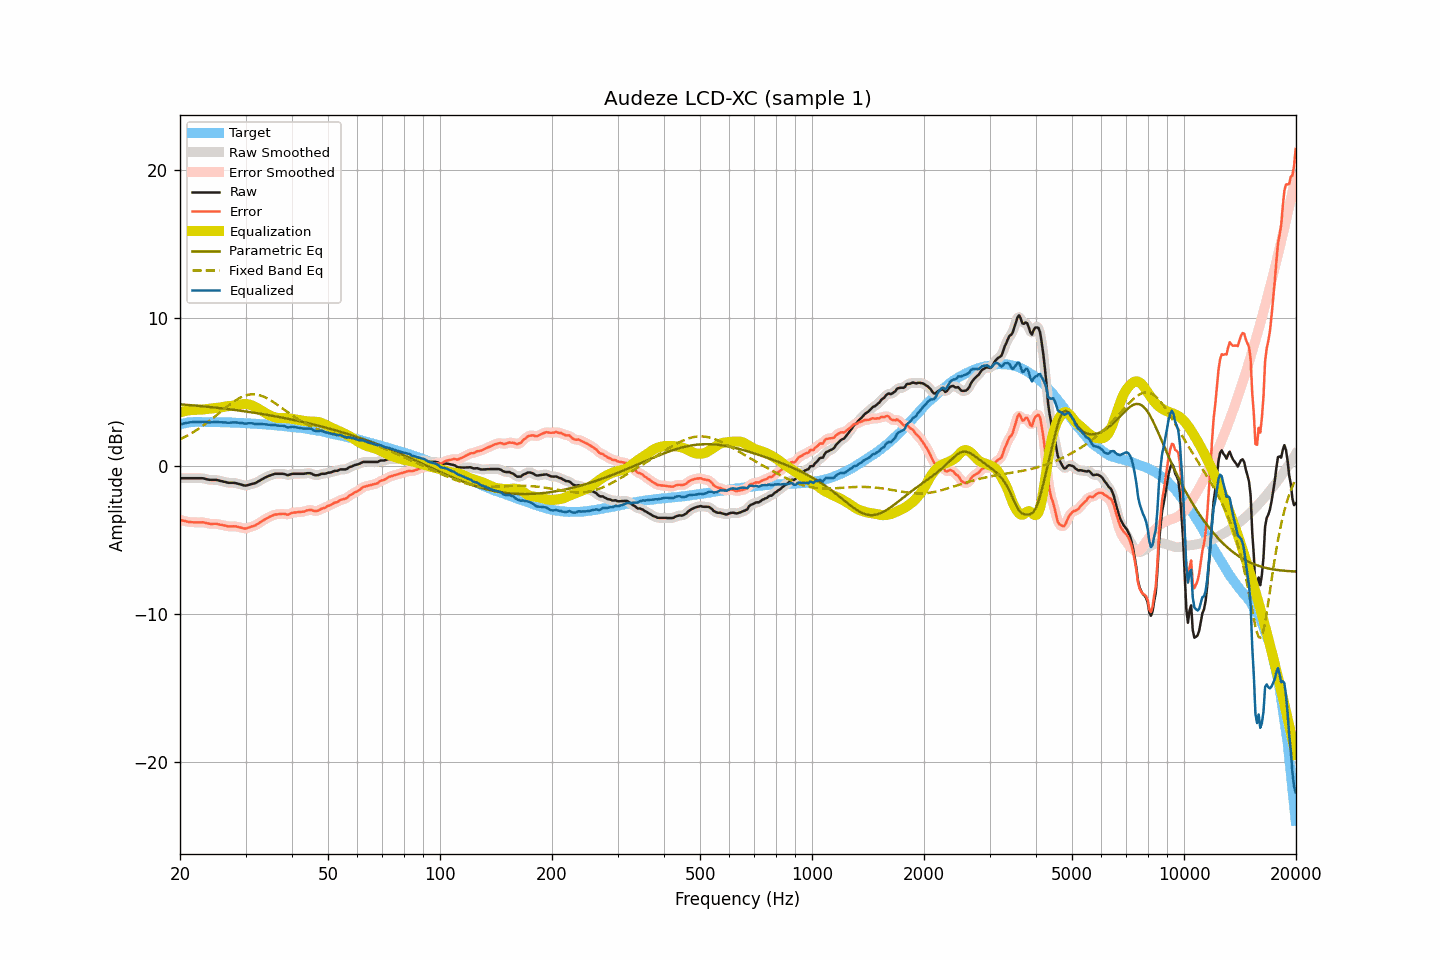

The file beside this chart, header and first rows:
frequency, raw, smoothed, error, error_smoothed, equalization, parametric_eq, fixed_band_eq, equalized_raw, equalized_smoothed, target
20.00, -0.82, -0.82, -3.63, -3.63, 3.63, 4.17, 1.80, 2.81, 2.81, 2.81
20.20, -0.82, -0.82, -3.66, -3.66, 3.66, 4.17, 1.85, 2.84, 2.84, 2.84
20.40, -0.82, -0.82, -3.69, -3.69, 3.69, 4.16, 1.91, 2.87, 2.87, 2.87
20.61, -0.82, -0.82, -3.71, -3.72, 3.72, 4.15, 1.97, 2.90, 2.90, 2.89
20.81, -0.82, -0.82, -3.74, -3.74, 3.74, 4.14, 2.02, 2.92, 2.92, 2.92
21.02, -0.82, -0.82, -3.77, -3.76, 3.76, 4.13, 2.08, 2.94, 2.94, 2.95
21.23, -0.82, -0.82, -3.78, -3.78, 3.78, 4.12, 2.14, 2.95, 2.95, 2.96
21.44, -0.82, -0.82, -3.79, -3.79, 3.79, 4.11, 2.21, 2.97, 2.97, 2.97
21.66, -0.82, -0.82, -3.80, -3.80, 3.80, 4.10, 2.27, 2.97, 2.97, 2.98
21.87, -0.82, -0.82, -3.80, -3.80, 3.80, 4.09, 2.34, 2.98, 2.98, 2.98
22.09, -0.82, -0.82, -3.81, -3.81, 3.80, 4.08, 2.41, 2.98, 2.98, 2.99
22.31, -0.82, -0.82, -3.81, -3.81, 3.80, 4.07, 2.48, 2.98, 2.98, 2.99
22.54, -0.82, -0.82, -3.81, -3.81, 3.81, 4.06, 2.55, 2.98, 2.99, 2.99
22.76, -0.82, -0.82, -3.81, -3.80, 3.81, 4.05, 2.63, 2.99, 2.99, 2.98
22.99, -0.82, -0.83, -3.80, -3.80, 3.82, 4.04, 2.70, 3.00, 3.00, 2.97
23.22, -0.84, -0.84, -3.81, -3.82, 3.83, 4.03, 2.78, 2.99, 2.99, 2.97
23.45, -0.87, -0.87, -3.84, -3.84, 3.85, 4.02, 2.86, 2.98, 2.98, 2.97
23.69, -0.90, -0.90, -3.87, -3.87, 3.86, 4.01, 2.94, 2.96, 2.96, 2.97
23.92, -0.92, -0.92, -3.89, -3.89, 3.87, 4.00, 3.03, 2.95, 2.95, 2.97
24.16, -0.93, -0.93, -3.91, -3.91, 3.89, 3.99, 3.11, 2.95, 2.96, 2.98
24.40, -0.93, -0.93, -3.91, -3.91, 3.90, 3.97, 3.20, 2.97, 2.97, 2.98
24.65, -0.93, -0.93, -3.90, -3.90, 3.91, 3.96, 3.28, 2.98, 2.98, 2.97
24.89, -0.93, -0.93, -3.90, -3.90, 3.92, 3.95, 3.37, 2.99, 2.98, 2.97
25.14, -0.94, -0.95, -3.91, -3.91, 3.93, 3.94, 3.46, 2.99, 2.98, 2.97
25.39, -0.97, -0.97, -3.94, -3.93, 3.94, 3.93, 3.55, 2.97, 2.97, 2.97
25.65, -1.00, -1.00, -3.97, -3.96, 3.96, 3.91, 3.64, 2.96, 2.96, 2.96
25.91, -1.02, -1.02, -3.97, -3.98, 3.98, 3.90, 3.73, 2.96, 2.96, 2.95
26.16, -1.05, -1.05, -4.00, -4.00, 4.00, 3.89, 3.82, 2.95, 2.96, 2.95
26.43, -1.07, -1.08, -4.02, -4.03, 4.02, 3.88, 3.91, 2.95, 2.95, 2.95
26.69, -1.10, -1.10, -4.05, -4.05, 4.04, 3.86, 3.99, 2.94, 2.94, 2.95
26.96, -1.13, -1.12, -4.08, -4.07, 4.05, 3.85, 4.08, 2.92, 2.93, 2.95
27.23, -1.13, -1.13, -4.08, -4.08, 4.06, 3.84, 4.16, 2.93, 2.93, 2.95
27.50, -1.13, -1.13, -4.08, -4.08, 4.07, 3.82, 4.24, 2.94, 2.94, 2.95
27.77, -1.13, -1.13, -4.07, -4.07, 4.08, 3.81, 4.32, 2.95, 2.95, 2.93
28.05, -1.14, -1.14, -4.07, -4.07, 4.09, 3.79, 4.40, 2.95, 2.95, 2.93
28.33, -1.16, -1.16, -4.08, -4.09, 4.11, 3.78, 4.47, 2.95, 2.95, 2.92
28.62, -1.19, -1.19, -4.11, -4.11, 4.13, 3.76, 4.53, 2.94, 2.94, 2.92
28.90, -1.22, -1.22, -4.14, -4.14, 4.15, 3.75, 4.59, 2.93, 2.93, 2.92
29.19, -1.25, -1.25, -4.16, -4.17, 4.17, 3.73, 4.65, 2.91, 2.91, 2.91
29.48, -1.28, -1.29, -4.20, -4.20, 4.18, 3.72, 4.70, 2.90, 2.89, 2.91
29.78, -1.31, -1.31, -4.21, -4.21, 4.19, 3.70, 4.74, 2.88, 2.88, 2.90
30.08, -1.32, -1.31, -4.22, -4.21, 4.19, 3.69, 4.78, 2.87, 2.88, 2.90
30.38, -1.29, -1.30, -4.18, -4.19, 4.18, 3.67, 4.81, 2.89, 2.88, 2.89
30.68, -1.26, -1.27, -4.15, -4.15, 4.16, 3.66, 4.83, 2.90, 2.89, 2.89
30.99, -1.23, -1.23, -4.11, -4.11, 4.13, 3.64, 4.85, 2.90, 2.90, 2.88
31.30, -1.20, -1.20, -4.08, -4.08, 4.09, 3.62, 4.85, 2.88, 2.88, 2.87
31.61, -1.17, -1.17, -4.04, -4.04, 4.04, 3.61, 4.85, 2.86, 2.86, 2.87
31.93, -1.14, -1.13, -4.00, -3.99, 3.98, 3.59, 4.84, 2.84, 2.85, 2.86
32.24, -1.08, -1.08, -3.93, -3.93, 3.92, 3.57, 4.83, 2.84, 2.84, 2.85
32.57, -1.02, -1.02, -3.87, -3.86, 3.86, 3.56, 4.80, 2.84, 2.84, 2.84
32.89, -0.95, -0.95, -3.79, -3.79, 3.80, 3.54, 4.77, 2.84, 2.84, 2.84
33.22, -0.89, -0.89, -3.72, -3.72, 3.73, 3.52, 4.73, 2.84, 2.84, 2.83
33.55, -0.83, -0.83, -3.66, -3.65, 3.66, 3.50, 4.69, 2.83, 2.83, 2.83
33.89, -0.77, -0.77, -3.58, -3.59, 3.59, 3.48, 4.64, 2.82, 2.82, 2.81
34.23, -0.72, -0.72, -3.53, -3.53, 3.53, 3.46, 4.59, 2.81, 2.81, 2.81
34.57, -0.68, -0.68, -3.48, -3.47, 3.47, 3.45, 4.53, 2.79, 2.79, 2.80
34.92, -0.63, -0.63, -3.42, -3.42, 3.42, 3.43, 4.47, 2.79, 2.78, 2.78
35.27, -0.59, -0.59, -3.37, -3.37, 3.37, 3.41, 4.40, 2.78, 2.78, 2.78
35.62, -0.56, -0.56, -3.33, -3.32, 3.33, 3.39, 4.33, 2.77, 2.77, 2.77
35.97, -0.52, -0.53, -3.27, -3.29, 3.30, 3.37, 4.26, 2.77, 2.76, 2.75
... 635 more rows
